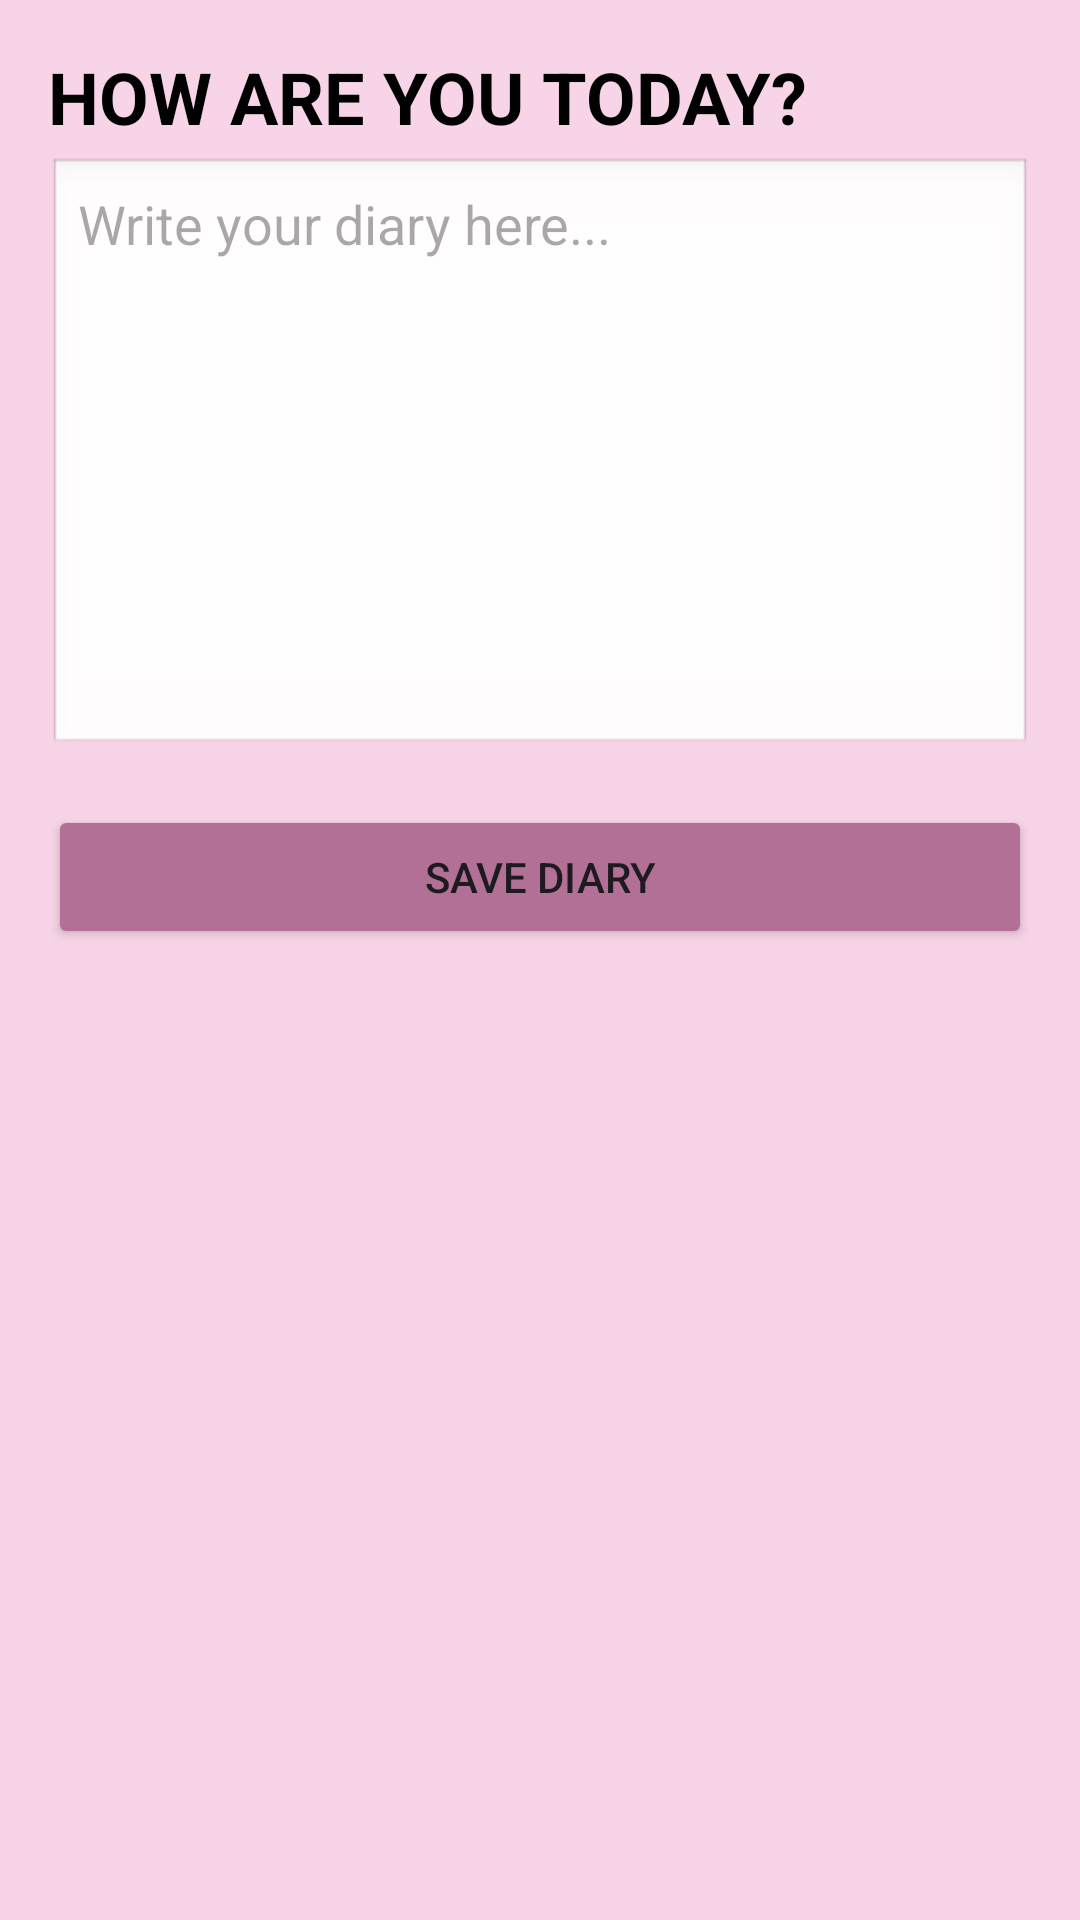

Android layout source for this screen:
<!-- AndroidManifest.xml: application theme Theme.FirebaseMP -->
<!-- res/layout/activity_write_diary.xml -->
<?xml version="1.0" encoding="utf-8"?>
<ScrollView
    xmlns:android="http://schemas.android.com/apk/res/android"
    android:layout_width="match_parent"
    android:layout_height="match_parent"
    android:background="#F7D4E7">

    <LinearLayout
        android:layout_width="match_parent"
        android:layout_height="wrap_content"
        android:orientation="vertical"
        android:padding="16dp">

        <TextView
            android:layout_width="wrap_content"
            android:layout_height="wrap_content"
            android:text="HOW ARE YOU TODAY?"
            android:textSize="24sp"
            android:textStyle="bold"
            android:layout_marginBottom="4dp"
            android:textColor="#000000"/>

        <EditText
            android:id="@+id/diary_text"
            android:layout_width="match_parent"
            android:layout_height="200dp"
            android:gravity="start|top"
            android:hint="Write your diary here..."
            android:inputType="textMultiLine"
            android:background="@android:drawable/edit_text"
            android:padding="10dp" />

        
        <Button
            android:id="@+id/button_save_diary"
            android:layout_width="match_parent"
            android:layout_height="wrap_content"
            android:layout_marginTop="16dp"
            android:backgroundTint="#b37097"
            android:text="Save Diary" />

    </LinearLayout>
</ScrollView>
<!-- resources referenced by this layout -->
<resources>
  <style name="Theme.FirebaseMP" parent="Base.Theme.FirebaseMP" />
  <style name="Base.Theme.FirebaseMP" parent="Theme.Material3.DayNight.NoActionBar">
          
          
      </style>
</resources>
